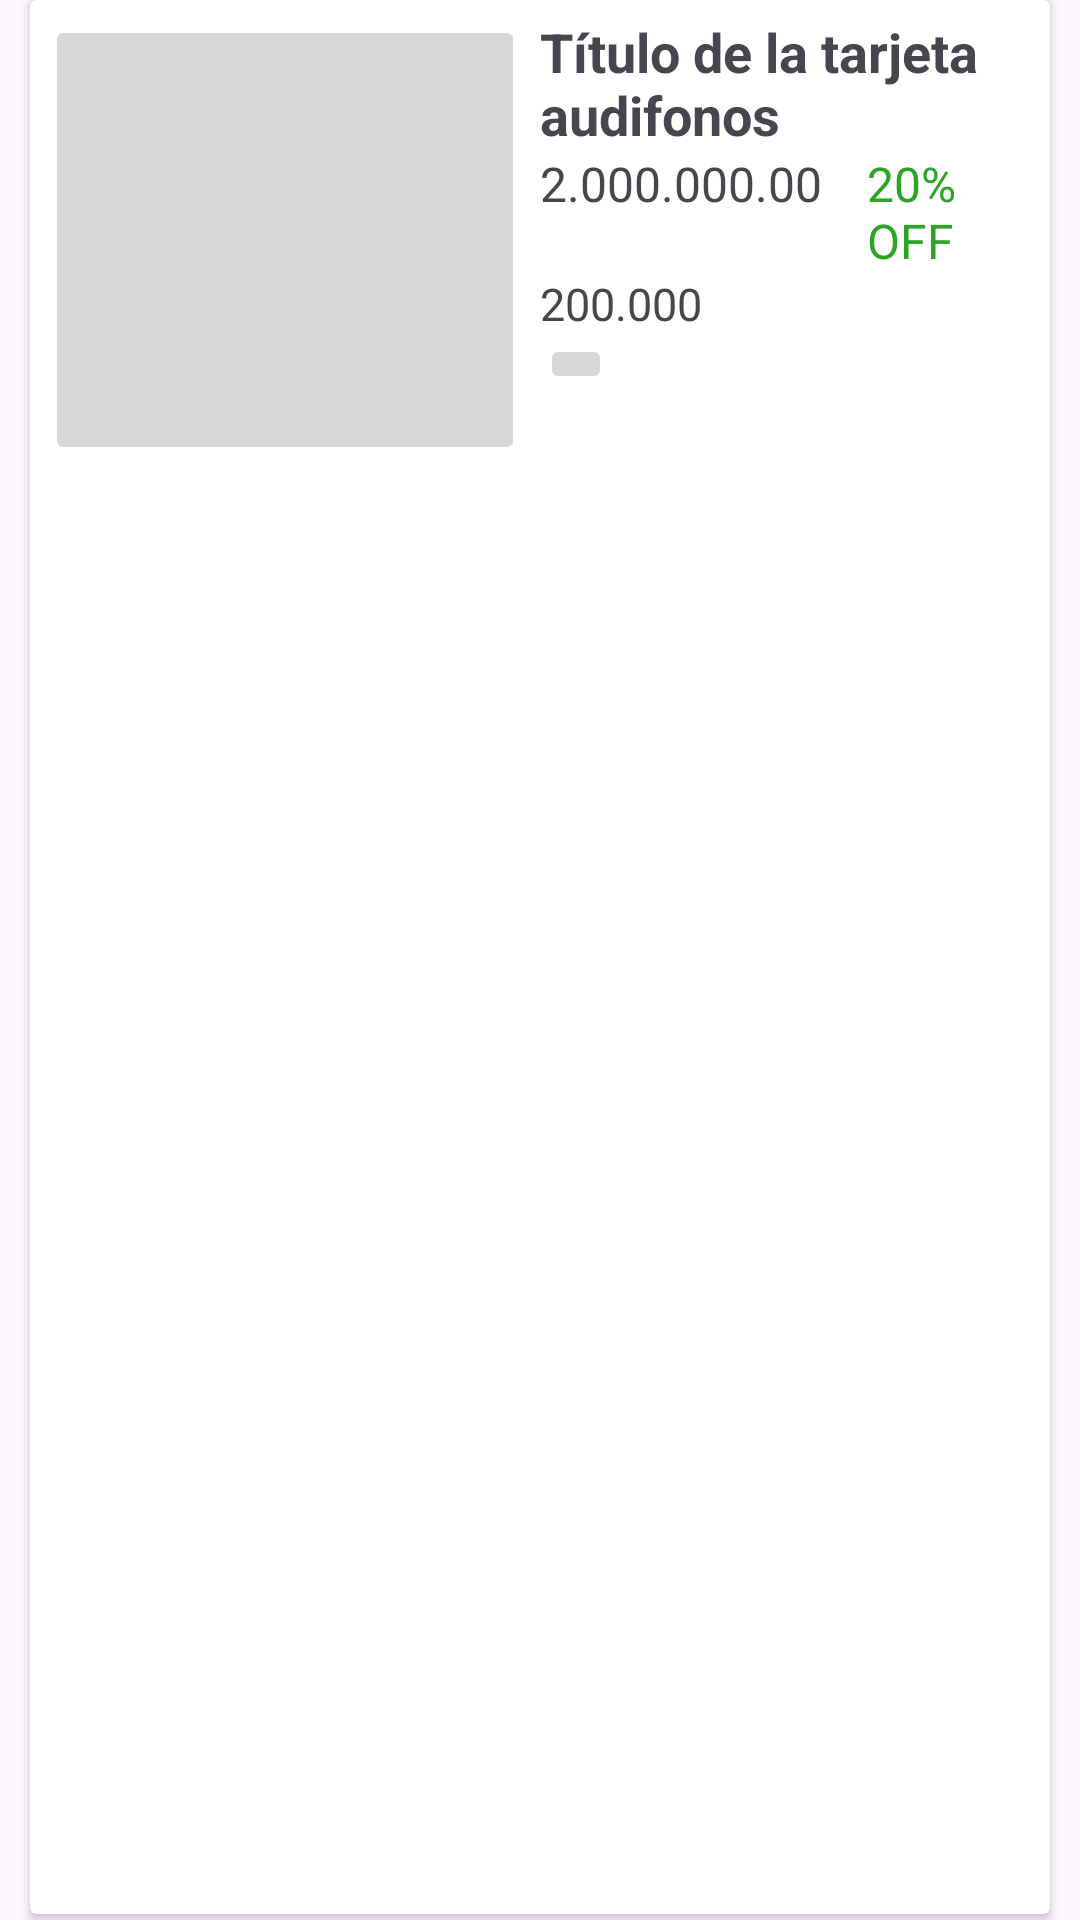

Android layout source for this screen:
<!-- AndroidManifest.xml: application theme Theme.GadgetsFuture -->
<!-- res/layout/item.xml -->
<?xml version="1.0" encoding="utf-8"?>
<androidx.constraintlayout.widget.ConstraintLayout xmlns:android="http://schemas.android.com/apk/res/android"
    android:layout_width="match_parent"
    android:layout_height="wrap_content">

    <LinearLayout
        android:layout_width="match_parent"
        android:layout_height="match_parent"
        android:orientation="vertical">

        <androidx.cardview.widget.CardView
            android:layout_width="match_parent"
            android:layout_height="match_parent"
            android:layout_marginLeft="10dp"
            android:layout_marginRight="10dp"
            android:layout_marginBottom="2dp"
            >

            <LinearLayout
            android:layout_width="match_parent"
            android:layout_height="wrap_content"
            android:orientation="horizontal"
            android:padding="5dp">

                <ImageButton
                android:id="@+id/btnImgProductoH"
                android:layout_width="160dp"
                android:layout_height="150dp"
                android:scaleType="centerCrop"
                android:src="@drawable/audifonos" />

                <LinearLayout
                android:layout_width="match_parent"
                android:layout_height="match_parent"
                android:orientation="vertical"
                android:layout_marginLeft="5dp">

                <TextView
                    android:id="@+id/lblNombreH"
                    android:layout_width="wrap_content"
                    android:layout_height="wrap_content"
                    android:text="Título de la tarjeta audifonos "
                    android:textSize="18sp"
                    android:textStyle="bold" />

                <LinearLayout
                    android:layout_width="match_parent"
                    android:layout_height="wrap_content"
                    >

                    <TextView
                        android:id="@+id/lblDescuentoPrecioH"
                        android:layout_width="wrap_content"
                        android:layout_height="wrap_content"
                        android:text="2.000.000.00"
                        android:textSize="16sp"
                        android:layout_marginRight="15dp"/>

                    <TextView
                        android:id="@+id/lblPorcenDescuentoH"
                        android:layout_width="wrap_content"
                        android:layout_height="wrap_content"
                        android:text="20% OFF"
                        android:textSize="16sp"
                        android:textColor="#2ca526"
                        />
                </LinearLayout>

                <TextView
                    android:id="@+id/lblPrecioH"
                    android:layout_width="wrap_content"
                    android:layout_height="wrap_content"
                    android:text="200.000"
                    android:textSize="15sp"
                    android:textColor="#494646"
                    />
                    
                <ImageButton
                    android:id="@+id/btnImgCarritoH"
                    android:layout_width="wrap_content"
                    android:layout_height="wrap_content"
                    android:src="@drawable/baseline_shopping_cart_24"
                    />


            </LinearLayout>

            </LinearLayout>

        </androidx.cardview.widget.CardView>

    </LinearLayout>

</androidx.constraintlayout.widget.ConstraintLayout>
<!-- resources referenced by this layout -->
<resources>
  <style name="Theme.GadgetsFuture" parent="Base.Theme.GadgetsFuture" />
  <style name="Base.Theme.GadgetsFuture" parent="Theme.Material3.DayNight.NoActionBar">
          
          <item name="colorPrimary">@color/ColorPrincipal</item>
      </style>
  <color name="ColorPrincipal">#115173</color>
</resources>
